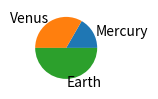

Here is the Python script that generated this plot:
def plot():
    try:
        import pandas as pd
        import numpy as np
        import matplotlib.pyplot as plt
    except ModuleNotFoundError:
        return

    fig, ax = plt.subplots(figsize=(1, 2))

    ax.pie([1, 2, 3], labels=['Mercury', 'Venus', 'Earth'])

    plt.show()


plot()
